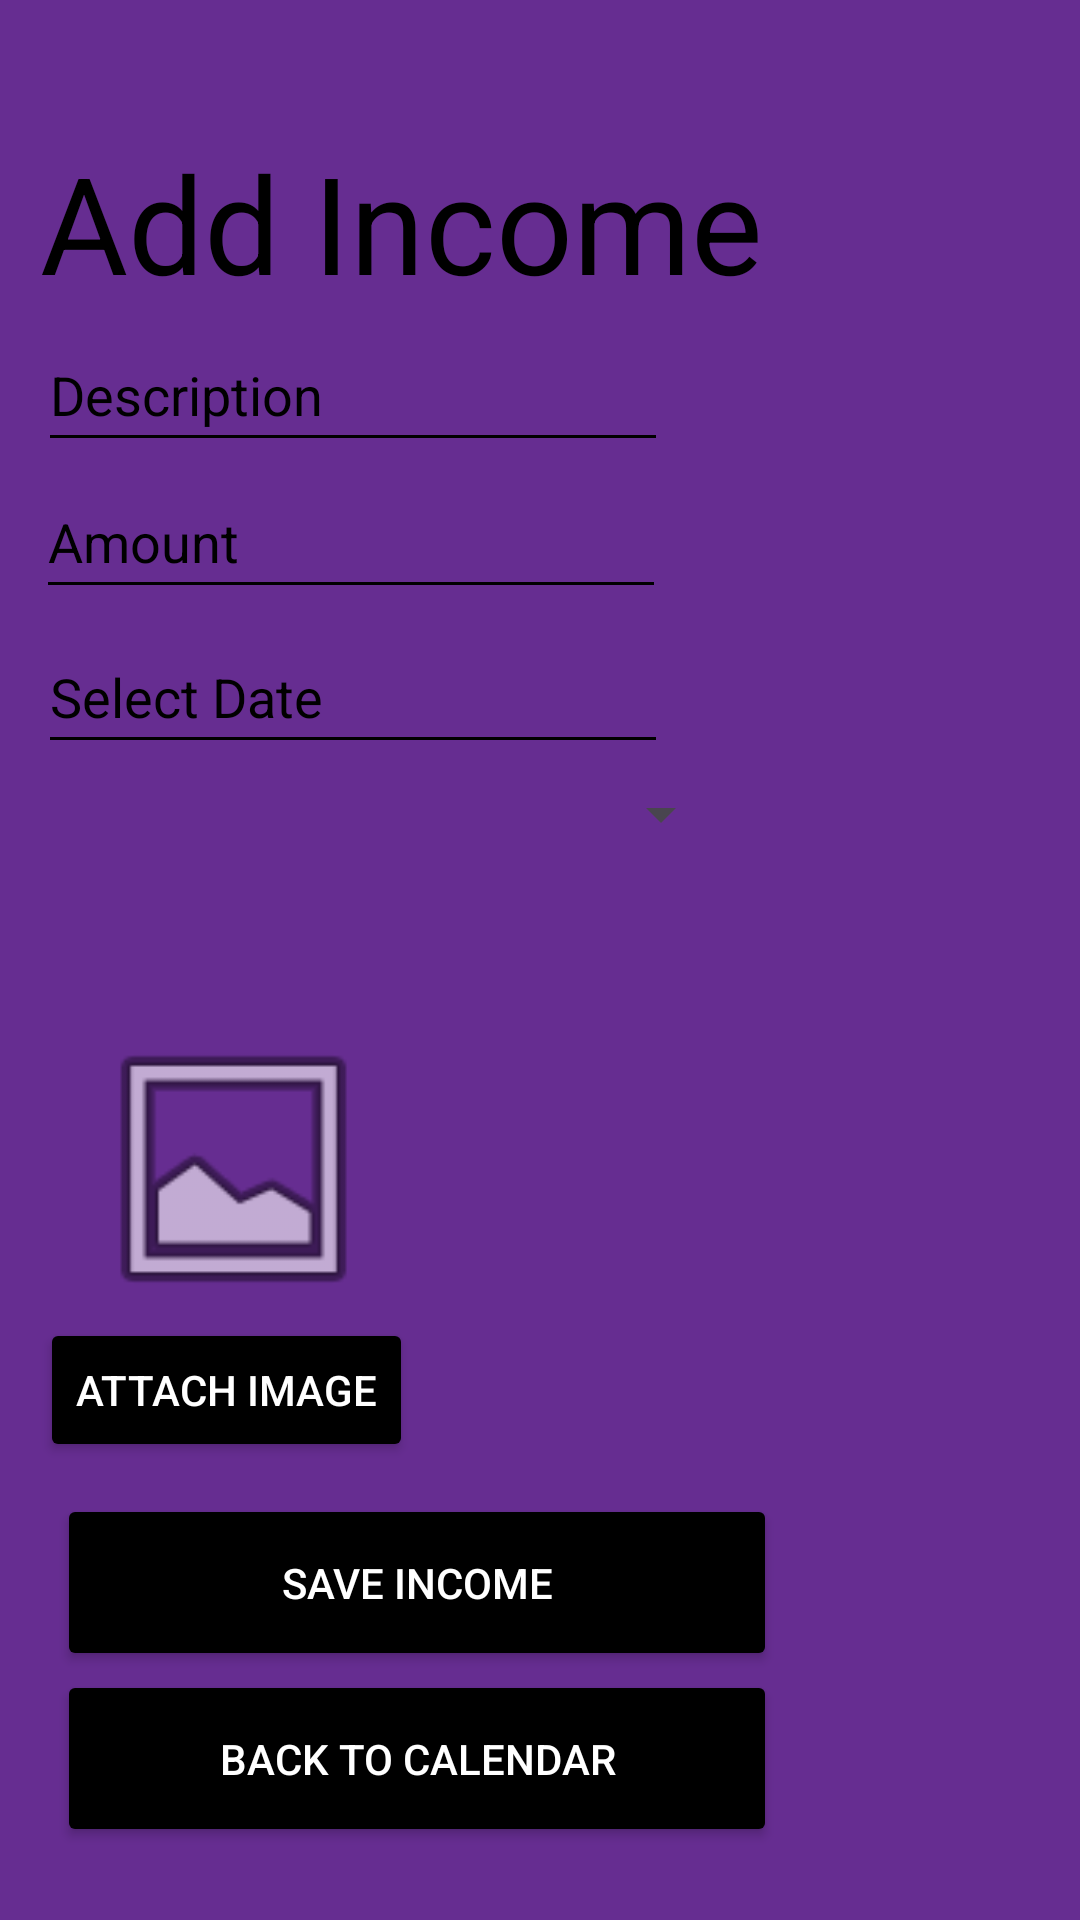

Android layout source for this screen:
<!-- AndroidManifest.xml: application theme Theme.CashRoyale -->
<!-- res/layout/activity_add_income.xml -->
<?xml version="1.0" encoding="utf-8"?>
<androidx.constraintlayout.widget.ConstraintLayout xmlns:android="http://schemas.android.com/apk/res/android"
    xmlns:app="http://schemas.android.com/apk/res-auto"
    xmlns:tools="http://schemas.android.com/tools"
    android:id="@+id/main"
    android:layout_width="match_parent"
    android:layout_height="match_parent"
    android:background="@color/rokuPurple"
    tools:context=".fragments.AddIncome">

    <Button
        android:id="@+id/btnCalendar"
        android:layout_width="240dp"
        android:layout_height="59dp"
        android:backgroundTint="@color/black"
        android:text="Back to Calendar"
        android:textColor="@color/white"
        app:layout_constraintBottom_toBottomOf="parent"
        app:layout_constraintEnd_toEndOf="parent"
        app:layout_constraintHorizontal_bias="0.157"
        app:layout_constraintStart_toStartOf="parent"
        app:layout_constraintTop_toTopOf="parent"
        app:layout_constraintVertical_bias="0.958" />

    <Button
        android:id="@+id/btnSave"
        android:layout_width="240dp"
        android:layout_height="59dp"
        android:text="Save Income"
        app:layout_constraintBottom_toBottomOf="parent"
        app:layout_constraintEnd_toEndOf="parent"
        app:layout_constraintHorizontal_bias="0.157"
        app:layout_constraintStart_toStartOf="parent"
        app:layout_constraintTop_toTopOf="parent"
        android:backgroundTint="@color/black"
        android:textColor="@color/white"
        app:layout_constraintVertical_bias="0.857" />


    <TextView
        android:id="@+id/txtAddIncome"
        android:layout_width="wrap_content"
        android:layout_height="wrap_content"
        android:text="Add Income"
        android:textSize="45dp"
        app:layout_constraintBottom_toBottomOf="parent"
        app:layout_constraintEnd_toEndOf="parent"
        app:layout_constraintHorizontal_bias="0.113"
        app:layout_constraintStart_toStartOf="parent"
        app:layout_constraintTop_toTopOf="parent"
        android:textColor="@color/black"
        app:layout_constraintVertical_bias="0.076" />

    <EditText
        android:id="@+id/edtDescription"
        android:layout_width="wrap_content"
        android:layout_height="wrap_content"
        android:ems="10"
        android:hint="Description"
        android:inputType="text"
        android:minHeight="48dp"
        app:layout_constraintBottom_toBottomOf="parent"
        app:layout_constraintEnd_toEndOf="parent"
        app:layout_constraintHorizontal_bias="0.084"
        app:layout_constraintStart_toStartOf="parent"
        app:layout_constraintTop_toTopOf="parent"
        android:textColorHint="@color/black"
        android:backgroundTint="@color/black"
        app:layout_constraintVertical_bias="0.179" />

    <EditText
        android:id="@+id/edtAmount"
        android:layout_width="wrap_content"
        android:layout_height="wrap_content"
        android:ems="10"
        android:hint="Amount"
        android:inputType="number"
        android:minHeight="48dp"
        app:layout_constraintBottom_toBottomOf="parent"
        app:layout_constraintEnd_toEndOf="parent"
        app:layout_constraintHorizontal_bias="0.079"
        app:layout_constraintStart_toStartOf="parent"
        app:layout_constraintTop_toTopOf="parent"
        android:textColorHint="@color/black"
        android:backgroundTint="@color/black"
        app:layout_constraintVertical_bias="0.262" />

    <EditText
        android:id="@+id/edtDate"
        android:layout_width="wrap_content"
        android:layout_height="wrap_content"
        android:clickable="true"
        android:ems="10"
        android:focusable="false"
        android:hint="Select Date"
        android:inputType="text"
        android:minHeight="48dp"
        app:layout_constraintBottom_toBottomOf="parent"
        app:layout_constraintEnd_toEndOf="parent"
        app:layout_constraintHorizontal_bias="0.084"
        app:layout_constraintStart_toStartOf="parent"
        app:layout_constraintTop_toTopOf="parent"
        android:textColorHint="@color/black"
        android:backgroundTint="@color/black"
        app:layout_constraintVertical_bias="0.349" />

    <Spinner
        android:id="@+id/spinPayment"
        android:layout_width="233dp"
        android:layout_height="48dp"
        app:layout_constraintBottom_toBottomOf="parent"
        app:layout_constraintEnd_toEndOf="parent"
        app:layout_constraintHorizontal_bias="0.089"
        app:layout_constraintStart_toStartOf="parent"
        app:layout_constraintTop_toTopOf="parent"
        app:layout_constraintVertical_bias="0.418" />

    <ImageView
        android:id="@+id/imageView"
        android:layout_width="111dp"
        android:layout_height="100dp"
        app:layout_constraintBottom_toBottomOf="parent"
        app:layout_constraintEnd_toEndOf="parent"
        app:layout_constraintHorizontal_bias="0.09"
        app:layout_constraintStart_toStartOf="parent"
        app:layout_constraintTop_toTopOf="parent"
        app:layout_constraintVertical_bias="0.629"
        app:srcCompat="@android:drawable/ic_menu_gallery" />

    <Button
        android:id="@+id/btnPickImage"
        android:layout_width="wrap_content"
        android:layout_height="wrap_content"
        android:text="Attach Image"
        app:layout_constraintBottom_toBottomOf="parent"
        app:layout_constraintEnd_toEndOf="parent"
        app:layout_constraintHorizontal_bias="0.057"
        app:layout_constraintStart_toStartOf="parent"
        app:layout_constraintTop_toTopOf="parent"
        android:backgroundTint="@color/black"
        android:textColor="@color/white"
        app:layout_constraintVertical_bias="0.742" />
</androidx.constraintlayout.widget.ConstraintLayout>
<!-- resources referenced by this layout -->
<resources>
  <color name="black">#FF000000</color>
  <color name="rokuPurple">#662d91</color>
  <color name="white">#FFFFFFFF</color>
  <style name="Theme.CashRoyale" parent="Base.Theme.CashRoyale" />
  <style name="Base.Theme.CashRoyale" parent="Theme.Material3.DayNight.NoActionBar">
          
          
      </style>
</resources>
